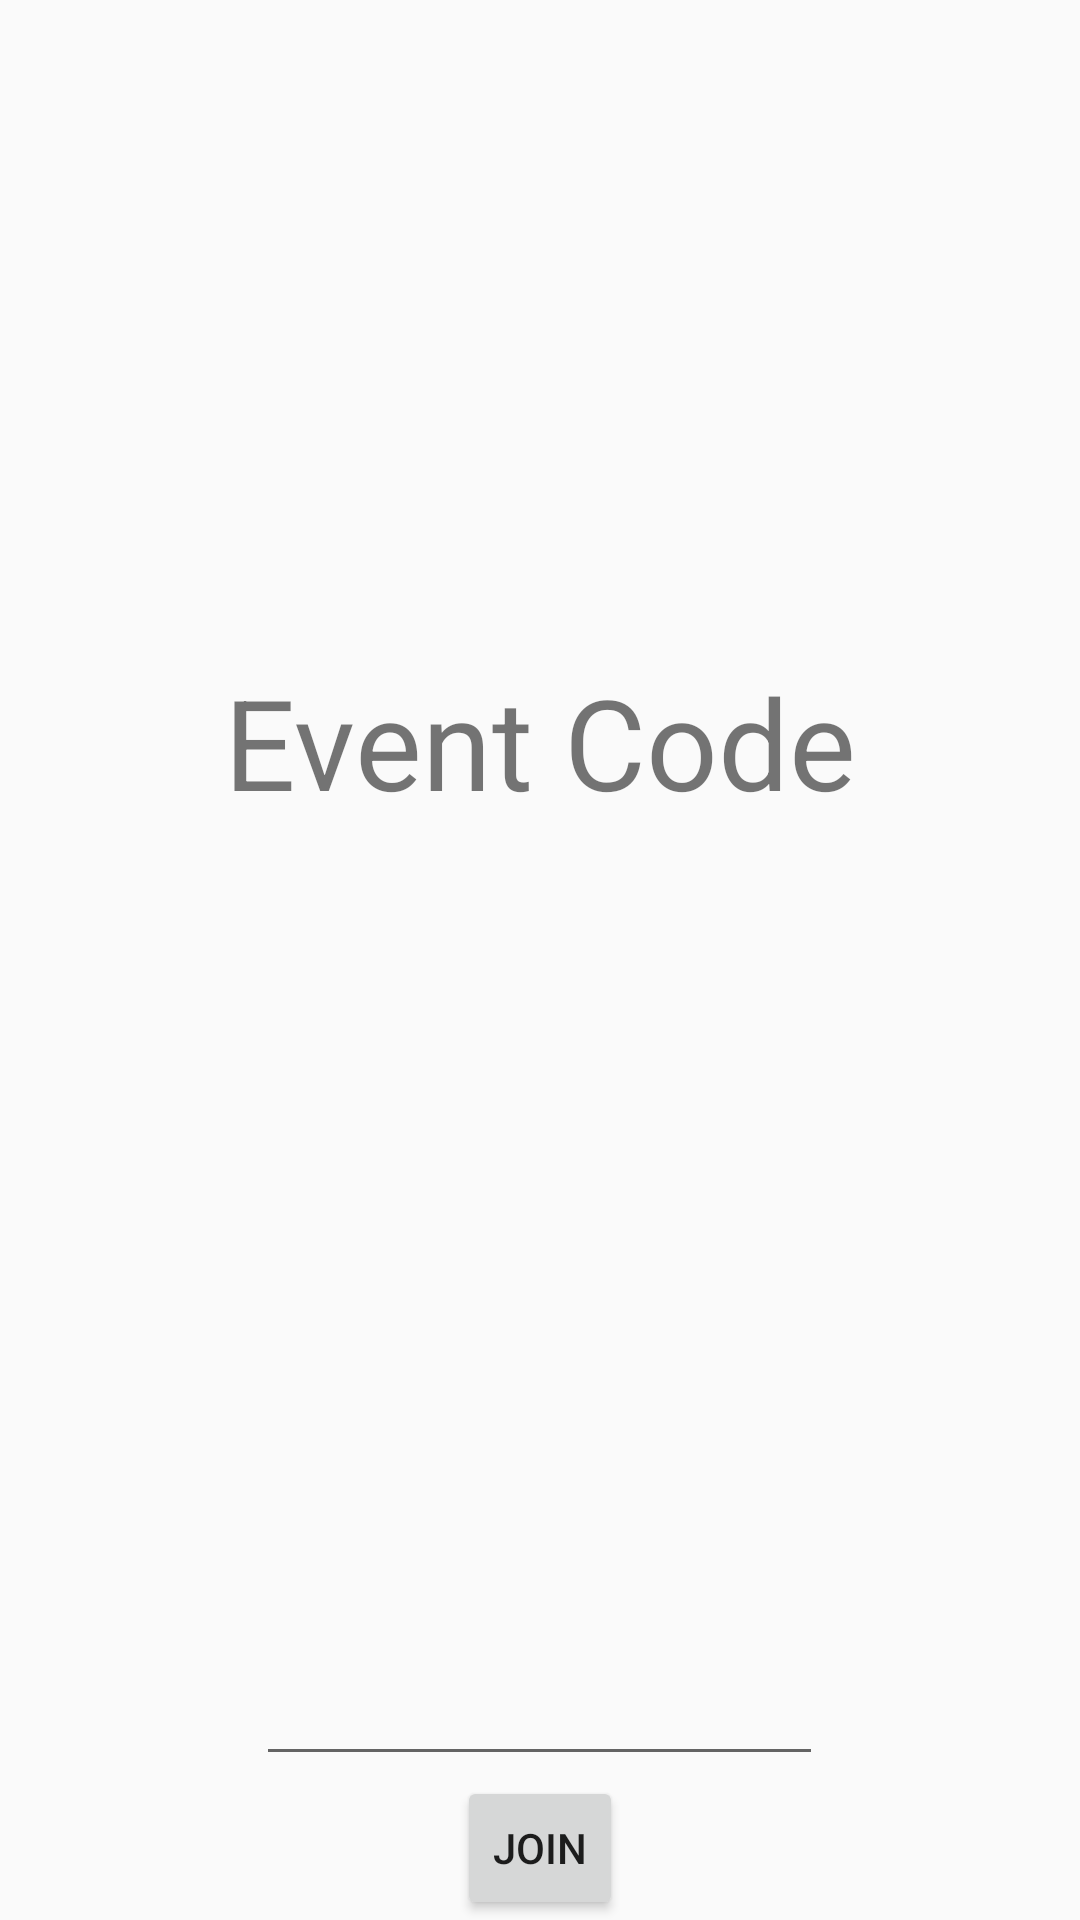

Write the Android layout XML for this screen, with the resource values it uses.
<!-- AndroidManifest.xml: activity theme AppTheme.NoActionBar -->
<!-- res/layout/activity_main.xml -->
<?xml version="1.0" encoding="utf-8"?>
<LinearLayout
    xmlns:android="http://schemas.android.com/apk/res/android"
    xmlns:tools="http://schemas.android.com/tools" android:layout_width="match_parent"
    android:layout_height="match_parent" android:fitsSystemWindows="true"
    android:orientation="vertical"
    tools:context=".MainActivity">


    <TextView
        android:layout_width="wrap_content"
        android:layout_height="0dp"
        android:layout_weight="3"
        android:text="Event Code"
        android:layout_gravity="center_horizontal"
        android:gravity="bottom"
        android:paddingTop="100dp"
        android:textSize="42sp" />
    <EditText
        android:layout_width="wrap_content"
        android:ems="9"
        android:layout_gravity="center_horizontal"
        android:layout_height="wrap_content"
        android:id="@+id/code"
        android:layout_weight="3" />
    <Button
        style="?android:attr/buttonStyleSmall"
        android:layout_width="wrap_content"
        android:layout_height="wrap_content"
        android:layout_gravity="center_horizontal"
        android:text="Join"
        android:id="@+id/join" />

</LinearLayout>
<!-- resources referenced by this layout -->
<resources>
  <style name="AppTheme.NoActionBar" parent="Theme.AppCompat.Light.NoActionBar">
          <item name="colorPrimary">@color/colorPrimary</item>
          <item name="colorPrimaryDark">@color/colorPrimaryDark</item>
          <item name="colorAccent">@color/colorAccent</item>
      </style>
  <color name="colorPrimary">#3F51B5</color>
  <color name="colorPrimaryDark">#303F9F</color>
  <color name="colorAccent">#FF4081</color>
</resources>
